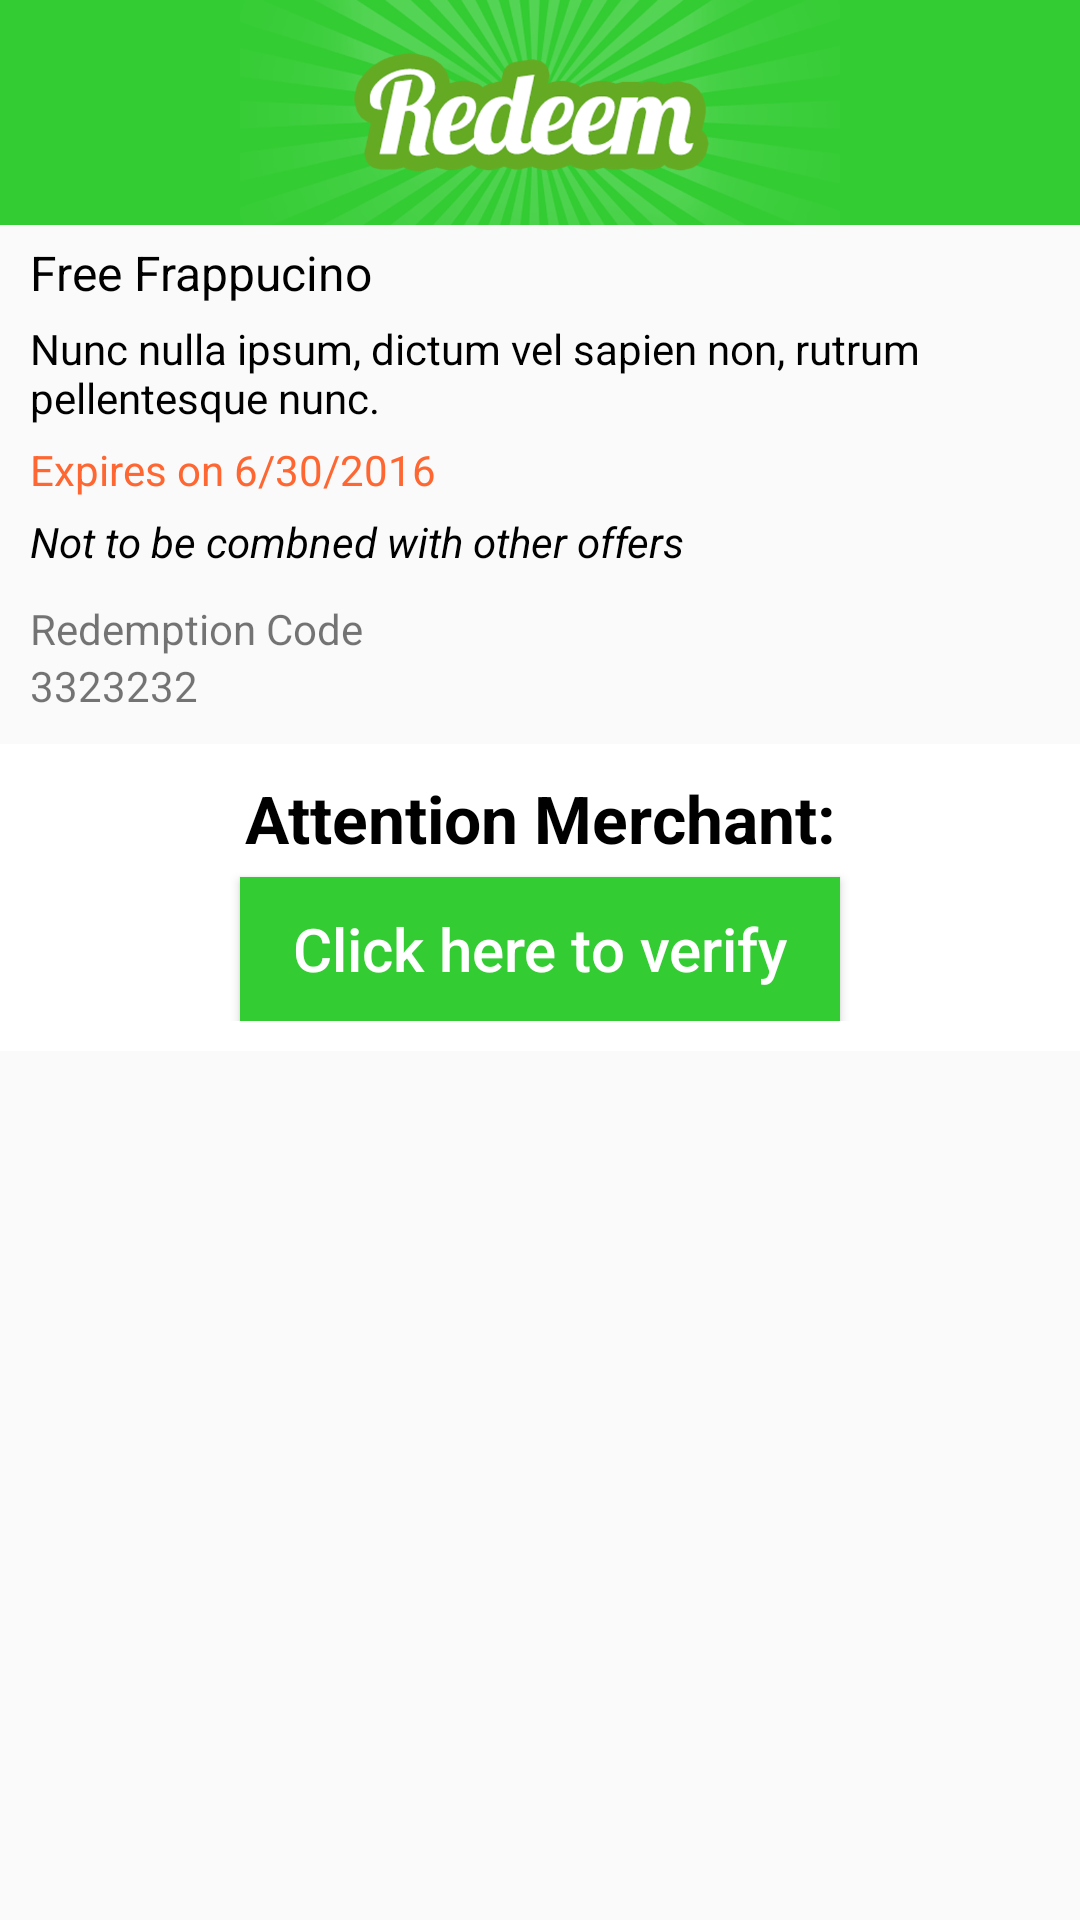

Layout XML and referenced resources for this Android screen:
<!-- AndroidManifest.xml: application theme AppTheme -->
<!-- res/layout/redeemed.xml -->
<RelativeLayout xmlns:android="http://schemas.android.com/apk/res/android"
    xmlns:tools="http://schemas.android.com/tools"
    android:layout_width="match_parent"
    android:layout_height="match_parent"
    
    tools:context="com.ild.couponapp.user.Splash" >

     <LinearLayout 
       android:id="@+id/linearRoot"
       android:layout_width="fill_parent"
       android:layout_height="wrap_content"
       android:orientation="vertical"
       >
    
    <RelativeLayout 
       android:id="@+id/relheading"
       android:layout_width="fill_parent"
       android:layout_height="wrap_content"       
       style="@style/green_bg_banner">

         <ImageView
             android:id="@+id/redeemed_banner"
             style="@style/redeemed_banner"
             android:layout_centerHorizontal="true"
             android:background="@drawable/redeemed_banner" />
        
   </RelativeLayout>

    <RelativeLayout
        android:id="@+id/relativestarBuckstxt1"
        
        android:layout_width="fill_parent"
        android:layout_height="wrap_content" 
        android:background="@drawable/dashed_border" >

        <TextView
            android:id="@+id/starBucksTitle"
            style="@style/starBucksTitle"
            android:layout_width="wrap_content"
            android:layout_height="wrap_content"
            android:text="@string/starBucksTitle" />

        <TextView
            android:id="@+id/starBuckstxt"
            style="@style/starBuckstxt"
            android:layout_width="wrap_content"
            android:layout_height="wrap_content"
            android:layout_below="@+id/starBucksTitle"
            android:text="@string/starBuckstxt" />

        <TextView
            android:id="@+id/expirestxt"
            style="@style/starBucksorg"
            android:layout_width="wrap_content"
            android:layout_height="wrap_content"
            android:layout_below="@+id/starBuckstxt"
            android:text="@string/expires" />

        <TextView
            android:id="@+id/expires"
            style="@style/otherOffer"
            android:layout_width="wrap_content"
            android:layout_height="wrap_content"
            android:layout_below="@+id/expirestxt"
            android:text="@string/otherOffer" />

        <LinearLayout
            android:id="@+id/redeemcalender"
            android:layout_width="fill_parent"
            android:layout_height="wrap_content"
            style="@style/redeemcalender"
            android:layout_below="@+id/expires"
            android:orientation="vertical" >

            <TextView
                android:id="@+id/redemptionlabel"
                android:layout_width="wrap_content"
                android:layout_height="wrap_content"
                android:text="@string/redemptionlabel" />
            <TextView
                android:id="@+id/redemptioncode"
                android:layout_width="wrap_content"
                android:layout_height="wrap_content"
                android:text="3323232"
                android:background="@drawable/border" />

        </LinearLayout>
    </RelativeLayout>
   <RelativeLayout
        android:id="@+id/relativestarBuckstxt2"
        style="@style/white_bg_banner"
        android:layout_width="match_parent"
        android:layout_height="wrap_content" >
        <TextView
            android:id="@+id/starBucksTitlea"
            android:layout_width="match_parent"
            android:layout_height="wrap_content"
            android:text="Attention Merchant:"
            android:textStyle="bold"
            android:textColor="@color/black"
            android:textSize="22sp"
       		android:gravity="center"
             />
      <Button
            android:id="@+id/close"
            android:layout_width="200dp"
            android:layout_height="wrap_content"
            android:layout_below="@+id/starBucksTitlea"
            android:text="Click here to verify"
            android:layout_centerHorizontal="true"
            android:background="@color/light_green"
            android:textColor="@color/white"
            android:layout_marginTop="5dp"
            android:textSize="20sp"
            android:textAllCaps="false" /> 
 
	</RelativeLayout> 
  </LinearLayout>  
</RelativeLayout>
<!-- resources referenced by this layout -->
<resources>
  <color name="black">#000000</color>
  <color name="light_green">#33cc33</color>
  <color name="white">#FFFFFF</color>
  <!-- drawable redeemed_banner: png bitmap (drawable-hdpi, 110841 bytes) -->
  <string name="expires">Expires on 6/30/2016</string>
  <string name="otherOffer">Not to be combned with other offers</string>
  <string name="redemptionlabel">Redemption Code</string>
  <string name="starBucksTitle">Free Frappucino</string>
  <string name="starBuckstxt">Nunc nulla ipsum, dictum vel sapien non, rutrum pellentesque nunc.</string>
  <style name="green_bg_banner">
          <item name="android:background">@color/light_green</item>
      </style>
  <style name="otherOffer"> 
          <item name="android:textSize">@dimen/font14</item>
          <item name="android:textColor">@color/black</item>
           <item name="android:layout_marginBottom">5dp</item>
          <item name="android:layout_marginLeft">10dp</item>
          <item name="android:layout_marginRight">10dp</item>
          <item name="android:textStyle">italic</item>
      </style>
  <style name="redeemcalender"> 
          <item name="android:layout_marginTop">5dp</item>
          <item name="android:layout_marginLeft">10dp</item>
          <item name="android:layout_marginRight">10dp</item>
          <item name="android:layout_marginBottom">10dp</item>
      </style>
  <style name="redeemed_banner"> 
        <item name="android:layout_width">200dp</item>  
            <item name="android:layout_height">75dp</item>  
      </style>
  <style name="starBucksTitle"> 
           <item name="android:textSize">@dimen/font16</item>
          <item name="android:textColor">@color/black</item>
          <item name="android:layout_marginTop">5dp</item>
          <item name="android:layout_marginLeft">10dp</item>
          <item name="android:layout_marginRight">10dp</item>
      </style>
  <style name="starBucksorg"> 
          <item name="android:textSize">@dimen/font14</item>
          <item name="android:textColor">@color/orange</item>
           <item name="android:layout_marginBottom">5dp</item>
          <item name="android:layout_marginLeft">10dp</item>
          <item name="android:layout_marginRight">10dp</item>
      </style>
  <style name="starBuckstxt"> 
          <item name="android:textSize">@dimen/font14</item>
          <item name="android:textColor">@color/black</item>
           <item name="android:layout_marginBottom">5dp</item>
          <item name="android:layout_marginTop">5dp</item>
          <item name="android:layout_marginLeft">10dp</item>
          <item name="android:layout_marginRight">10dp</item>
      </style>
  <style name="white_bg_banner">
          <item name="android:background">@color/white</item>
          <item name="android:padding">10dp</item>
      </style>
  <style name="AppTheme" parent="AppBaseTheme">
          
      </style>
  <dimen name="font14">14sp</dimen>
  <dimen name="font16">16sp</dimen>
  <color name="orange">#fe6732</color>
  <style name="AppBaseTheme" parent="Theme.AppCompat.Light">
          
      </style>
</resources>
